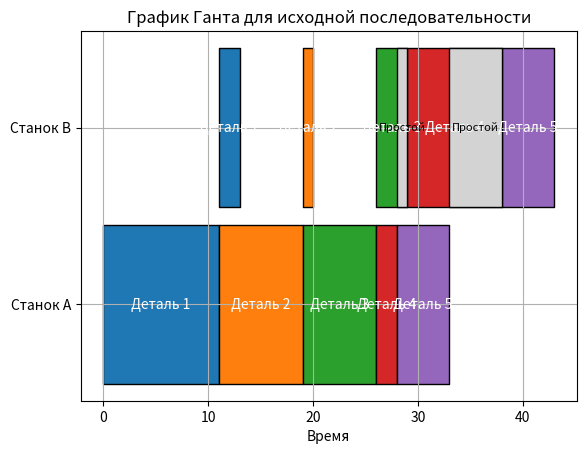
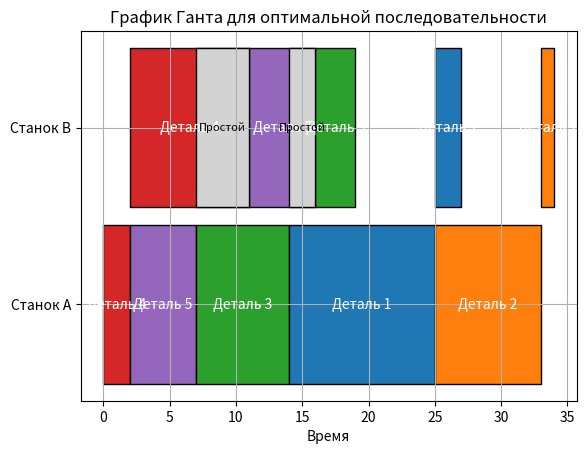

Write the Python code that produced these figures, in order.
import matplotlib.pyplot as plt
import pandas as pd

def johnson(times):
    # сортирует детали по времени обработки
    time_A = sorted([time for time in times if times[0] <= times[1]], key=lambda  x: x[0])
    time_B = sorted([time for time in times if times[0] > times[1]], key = lambda x: x[1], reverse=True)

    optimal_time = time_A + time_B
    return optimal_time

def calculate_times(sequence):
    # рассчитывает время окончания обработки и простои.
    n = len(sequence)
    a = [time[0] for time in sequence]
    b = [time[1] for time in sequence]

    completion_a = [0] * n
    completion_b = [0] * n
    afk_b = [0] * n # время простоя станка B

    completion_a[0] = a[0]
    completion_b[0] = a[0] + b[0]

    for i in range(1, n):
        completion_a[i] = completion_a[i - 1] + a[i]
        completion_b[i] = max(completion_a[i], completion_b[i - 1]) + b[i]
        afk_b[i] = completion_b[i] - completion_b[i - 1] - b[i]

    total_time = completion_b[-1]
    total_idle_b = sum(afk_b)

    return total_time, total_idle_b, completion_a, completion_b, afk_b


def plot_gantt_chart(sequence, machine_times, title):
    # строит график Ганта.
    fig, ax = plt.subplots()
    machines = ['A', 'B']
    colors = ['#1f77b4', '#ff7f0e', '#2ca02c', '#d62728', '#9467bd', '#8c564b']

    for i, job in enumerate(sequence):
        original_index = job[2]

        # станок A
        start_a = machine_times['A'][i] - job[0]
        ax.broken_barh([(start_a, job[0])], (10, 9), facecolors=colors[original_index - 1], edgecolor='black')
        ax.text(start_a + job[0] / 2, 14.5, f'Деталь {original_index}', ha='center', va='center', color='white',
                fontsize=10)

        # станок B
        start_b = machine_times['B'][i] - job[1]
        ax.broken_barh([(start_b, job[1])], (20, 9), facecolors=colors[original_index - 1], edgecolor='black')
        ax.text(start_b + job[1] / 2, 24.5, f'Деталь {original_index}', ha='center', va='center', color='white',
                fontsize=10)

        # простой станка B
        if start_b > machine_times['A'][i]:
            idle_start = machine_times['A'][i]
            idle_duration = start_b - idle_start
            ax.broken_barh([(idle_start, idle_duration)], (20, 9), facecolors='lightgray', edgecolor='black')
            ax.text(idle_start + idle_duration / 2, 24.5, 'Простой', ha='center', va='center', fontsize=8,
                    color='black')

    ax.set_yticks([14.5, 24.5])
    ax.set_yticklabels(['Станок A', 'Станок B'])
    ax.set_xlabel('Время')
    ax.set_title(title)
    ax.grid(True)
    plt.show()

def main():
    initial_times = [
        (11, 2, 1),
        (8, 1, 2),
        (7, 3, 3),
        (2, 9, 4),
        (5, 5, 5)
    ]

    print("Исходные данные:")
    df_initial = pd.DataFrame([(time[2], time[0], time[1]) for time in initial_times], columns=['№', 'a_i', 'b_i'])
    print(df_initial.to_string(index=False))
    print("-" * 30)

    # расчет времени для исходной последовательности
    initial_total_time, initial_idle_b, completion_a, completion_b, _ = calculate_times(initial_times)
    print(f"Общее время для исходной последовательности: {initial_total_time}")
    print(f"Суммарный простой станка B: {initial_idle_b}")
    plot_gantt_chart(initial_times, {'A': completion_a, 'B': completion_b},
                     "График Ганта для исходной последовательности")

    # поиск оптимальной последовательности с помощью алгоритма Джонсона
    optimal_sequence = johnson(initial_times)

    print("\nОптимальная последовательность запуска:")
    df_optimal = pd.DataFrame([(time[2], time[0], time[1]) for time in optimal_sequence], columns=['№', 'a_i', 'b_i'])
    print(df_optimal.to_string(index=False))
    print("-" * 30)

    # расчет времени для оптимальной последовательности
    optimal_total_time, optimal_idle_b, completion_a_opt, completion_b_opt, _ = calculate_times(optimal_sequence)
    print(f"Оптимальное время: {optimal_total_time}")
    print(f"Суммарный простой станка B: {optimal_idle_b}")
    plot_gantt_chart(optimal_sequence, {'A': completion_a_opt, 'B': completion_b_opt},
                     "График Ганта для оптимальной последовательности")


if __name__ == "__main__":
    main()